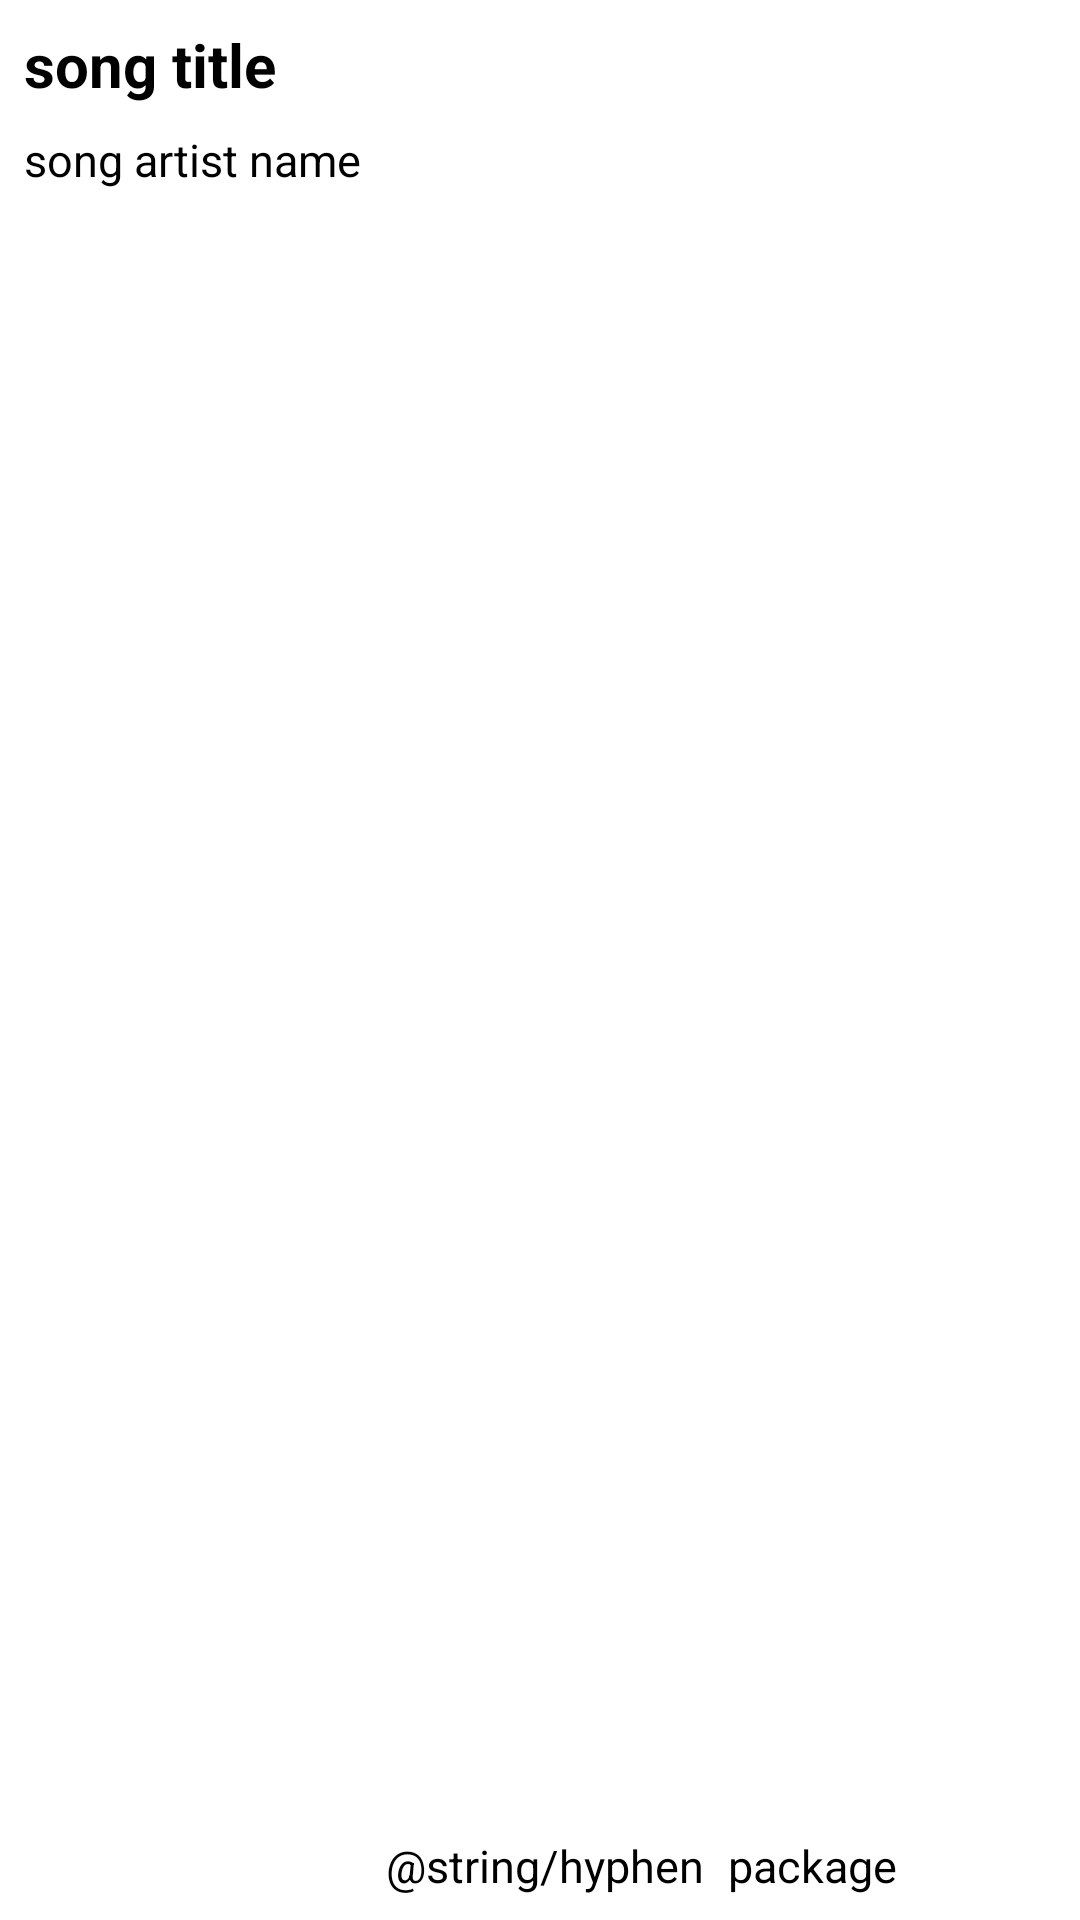

Android layout source for this screen:
<!-- AndroidManifest.xml: application theme Theme.FoxBit -->
<!-- res/layout/song_item.xml -->
<?xml version="1.0" encoding="utf-8"?>
<androidx.constraintlayout.widget.ConstraintLayout xmlns:android="http://schemas.android.com/apk/res/android"
    xmlns:app="http://schemas.android.com/apk/res-auto"
    xmlns:tools="http://schemas.android.com/tools"
    android:layout_width="match_parent"
    android:layout_height="70dp">

    <androidx.constraintlayout.widget.ConstraintLayout
        android:layout_width="0dp"
        android:layout_height="match_parent"
        app:layout_constraintTop_toTopOf="parent"
        app:layout_constraintStart_toStartOf="parent"
        app:layout_constraintBottom_toBottomOf="parent"
        app:layout_constraintEnd_toStartOf="@id/guideline">

        <TextView
            android:id="@+id/song_title"
            android:layout_width="0dp"
            android:layout_height="wrap_content"
            android:layout_margin="8dp"
            android:ellipsize="end"
            android:maxLines="1"
            android:text="song title"
            android:textColor="@color/black"
            android:textSize="20sp"
            android:textStyle="bold"
            app:layout_constraintEnd_toEndOf="parent"
            app:layout_constraintStart_toStartOf="parent"
            app:layout_constraintTop_toTopOf="parent"
            tools:ignore="HardcodedText,RtlSymmetry" />

        <TextView
            android:id="@+id/song_artist"
            android:layout_width="wrap_content"
            android:layout_height="wrap_content"
            android:layout_margin="8dp"
            android:ellipsize="end"
            android:maxLines="1"
            android:text="song artist name"
            android:textColor="@color/black"
            android:textSize="15sp"
            app:layout_constraintStart_toStartOf="parent"
            app:layout_constraintTop_toBottomOf="@id/song_title"
            tools:ignore="HardcodedText" />

        <TextView
            android:id="@+id/hyphen"
            android:layout_width="wrap_content"
            android:layout_height="wrap_content"
            android:layout_margin="8dp"
            android:maxLines="1"
            android:text="@string/hyphen"
            android:textColor="@color/black"
            android:textSize="15sp"
            app:layout_constraintBottom_toBottomOf="parent"
            app:layout_constraintStart_toEndOf="@id/song_artist" />

        <TextView
            android:id="@+id/pack"
            android:layout_width="wrap_content"
            android:layout_height="wrap_content"
            android:layout_margin="8dp"
            android:maxLines="1"
            android:text="package"
            android:textColor="@color/black"
            android:textSize="15sp"
            app:layout_constraintBottom_toBottomOf="parent"
            app:layout_constraintStart_toEndOf="@id/hyphen"
            tools:ignore="HardcodedText" />


    </androidx.constraintlayout.widget.ConstraintLayout>


    <androidx.constraintlayout.widget.Guideline
        android:id="@+id/guideline"
        android:layout_width="wrap_content"
        android:layout_height="wrap_content"
        android:orientation="vertical"
        app:layout_constraintGuide_percent="0.85"/>

    <ImageButton
        android:id="@+id/more"
        android:layout_width="wrap_content"
        android:layout_height="wrap_content"
        android:layout_marginBottom="8dp"
        android:layout_marginTop="8dp"
        android:background="@android:color/transparent"
        android:minWidth="48dp"
        android:minHeight="48dp"
        android:src="@drawable/ic_baseline_more_vert"
        app:layout_constraintBottom_toBottomOf="parent"
        app:layout_constraintStart_toEndOf="@id/guideline"
        app:layout_constraintEnd_toEndOf="parent"
        app:layout_constraintTop_toTopOf="parent" />


</androidx.constraintlayout.widget.ConstraintLayout>
<!-- resources referenced by this layout -->
<resources>
  <color name="black">#FF000000</color>
  <style name="Theme.FoxBit" parent="Theme.MaterialComponents.DayNight.DarkActionBar">
          
          <item name="colorPrimary">@color/purple_500</item>
          <item name="colorPrimaryVariant">@color/purple_700</item>
          <item name="colorOnPrimary">@color/white</item>
          
          <item name="colorSecondary">@color/teal_200</item>
          <item name="colorSecondaryVariant">@color/teal_700</item>
          <item name="colorOnSecondary">@color/black</item>
          
          <item name="android:statusBarColor" tools:targetApi="l">?attr/colorPrimaryVariant</item>
          
      </style>
  <color name="purple_500">#FF6200EE</color>
  <color name="purple_700">#FF3700B3</color>
  <color name="white">#FFFFFFFF</color>
  <color name="teal_200">#FF03DAC5</color>
  <color name="teal_700">#FF018786</color>
</resources>
